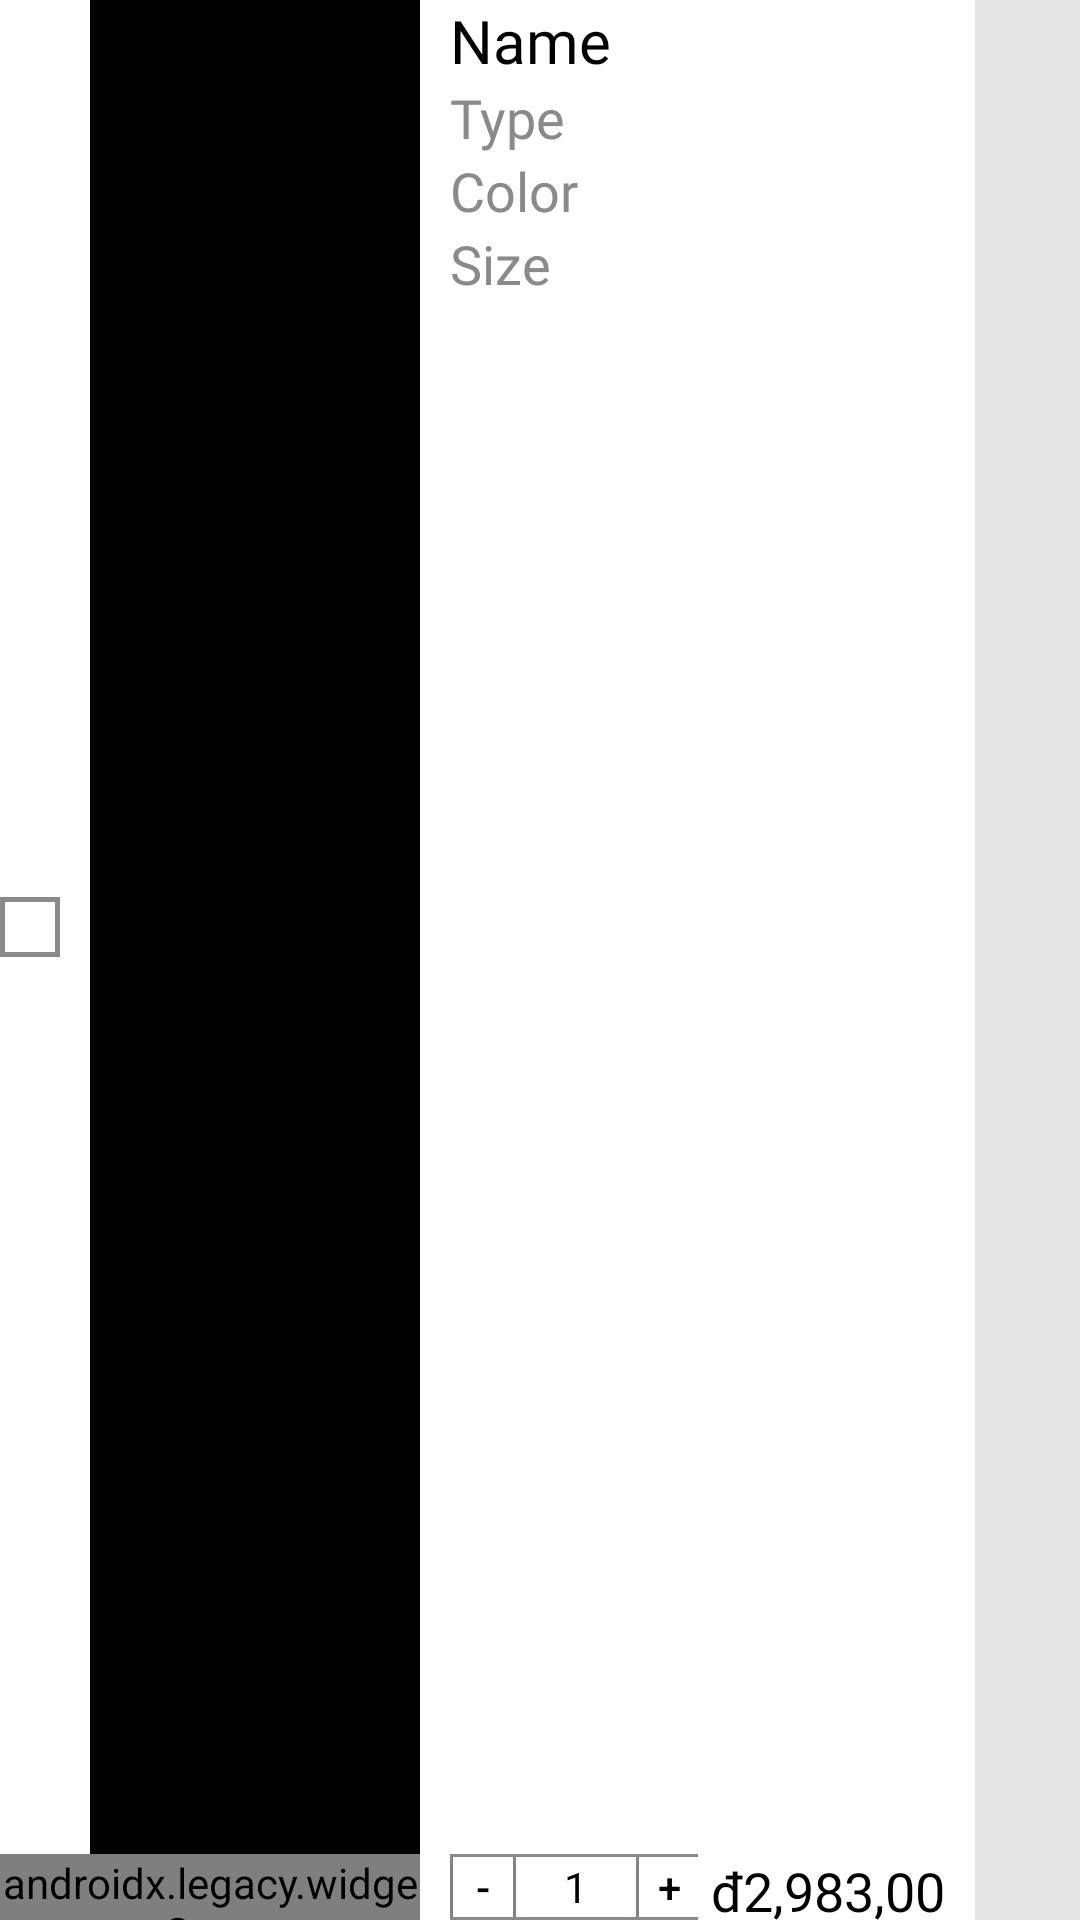

Reconstruct the res/layout file that produces this screen, plus the resources it refers to.
<!-- AndroidManifest.xml: application theme Theme.AppCompat.Light.NoActionBar -->
<!-- res/layout/cart_item.xml -->
<?xml version="1.0" encoding="utf-8"?>
<LinearLayout xmlns:android="http://schemas.android.com/apk/res/android"
    xmlns:tools="http://schemas.android.com/tools"
    android:layout_width="match_parent"
    android:layout_height="wrap_content"
    android:background="@color/white"
    android:orientation="vertical">

    <LinearLayout
        android:layout_width="match_parent"
        android:layout_height="match_parent"
        android:orientation="horizontal">
        <LinearLayout
            android:layout_width="match_parent"
            android:layout_height="match_parent"
            android:layout_weight="1"
            android:orientation="vertical">
            <LinearLayout
                android:layout_width="match_parent"
                android:layout_height="match_parent"
                android:orientation="horizontal"
                android:layout_weight="1">
                <LinearLayout
                    android:layout_width="30dp"
                    android:layout_height="match_parent"
                    android:gravity="center_vertical">
                    <CheckBox
                        android:id="@+id/cbx_isSelected_CartItem"
                        android:layout_width="20dp"
                        android:layout_height="20dp"
                        android:checked="false"
                        android:button="@null"
                        android:background="@drawable/custom_checkbox" />
                </LinearLayout>

                <ImageView
                    android:id="@+id/ivw_productImage_Bag"
                    android:layout_width="250dp"
                    android:layout_height="match_parent"
                    android:layout_weight="1"
                    android:adjustViewBounds="true"
                    android:scaleType="fitStart"
                    android:src="@color/black"/>

                <LinearLayout
                    android:layout_width="match_parent"
                    android:layout_height="match_parent"
                    android:layout_weight="1"
                    android:paddingLeft="10dp"
                    android:orientation="vertical">
                    <TextView
                        android:id="@+id/tvw_productName_Bag"
                        android:layout_width="match_parent"
                        android:layout_height="wrap_content"
                        android:text="Name"
                        android:textColor="@color/black"
                        android:textSize="20dp"
                        android:fontFamily="@font/varela_round_regular"/>

                    <TextView
                        android:id="@+id/tvw_productType_Bag"
                        android:layout_width="match_parent"
                        android:layout_height="wrap_content"
                        android:text="Type"
                        android:textColor="@color/pale_gray"
                        android:textSize="18dp"
                        android:fontFamily="@font/varela_round_regular"/>

                    <TextView
                        android:id="@+id/tvw_productColor_Bag"
                        android:layout_width="match_parent"
                        android:layout_height="wrap_content"
                        android:text="Color"
                        android:textColor="@color/pale_gray"
                        android:textSize="18dp"
                        android:fontFamily="@font/varela_round_regular"/>
                    <TextView
                        android:id="@+id/tvw_productSize_Bag"
                        android:layout_width="match_parent"
                        android:layout_height="wrap_content"
                        android:text="Size"
                        android:textColor="@color/pale_gray"
                        android:textSize="18dp"
                        android:fontFamily="@font/varela_round_regular"/>
                </LinearLayout>
            </LinearLayout>

            <LinearLayout
                android:layout_width="match_parent"
                android:layout_height="wrap_content"
                android:orientation="horizontal">

                <androidx.legacy.widget.Space
                    android:layout_width="280dp"
                    android:layout_height="match_parent"
                    android:layout_weight="1"/>

                <LinearLayout
                    android:layout_width="match_parent"
                    android:layout_height="wrap_content"
                    android:orientation="horizontal"
                    android:layout_weight="1"
                    android:paddingLeft="10dp">

                    <LinearLayout
                        android:layout_width="match_parent"
                        android:layout_height="wrap_content"
                        android:layout_weight="1"
                        android:orientation="vertical">
                        <LinearLayout
                            android:layout_width="wrap_content"
                            android:layout_height="match_parent"
                            android:orientation="vertical">
                            <TextView
                                android:layout_width="match_parent"
                                android:layout_height="1dp"
                                android:background="@color/pale_gray"/>

                            <LinearLayout
                                android:layout_width="match_parent"
                                android:layout_height="match_parent"
                                android:orientation="horizontal">
                                <TextView
                                    android:layout_width="1dp"
                                    android:layout_height="match_parent"
                                    android:background="@color/pale_gray"/>
                                <Button
                                    android:id="@+id/btn_minusOne_Bag"
                                    android:layout_width="20dp"
                                    android:layout_height="20dp"
                                    android:background="@color/white"
                                    android:textColor="@color/black"
                                    android:text="-"/>
                                <TextView
                                    android:layout_width="1dp"
                                    android:layout_height="match_parent"
                                    android:background="@color/pale_gray"/>
                                <TextView
                                    android:id="@+id/tvw_productNumber_Bag"
                                    android:layout_width="40dp"
                                    android:layout_height="20dp"
                                    android:background="@color/white"
                                    android:text="1"
                                    android:textColor="@color/black"
                                    android:gravity="center"
                                    android:fontFamily="@font/varela_round_regular"/>
                                <TextView
                                    android:layout_width="1dp"
                                    android:layout_height="match_parent"
                                    android:background="@color/pale_gray"/>
                                <Button
                                    android:id="@+id/btn_plusOne_Bag"
                                    android:layout_width="20dp"
                                    android:layout_height="20dp"
                                    android:background="@color/white"
                                    android:textColor="@color/black"
                                    android:text="+"/>
                                <TextView
                                    android:layout_width="1dp"
                                    android:layout_height="match_parent"
                                    android:background="@color/pale_gray"/>
                            </LinearLayout>
                            <TextView
                                android:layout_width="match_parent"
                                android:layout_height="1dp"
                                android:background="@color/pale_gray"/>
                        </LinearLayout>

                    </LinearLayout>

                    <TextView
                        android:id="@+id/tvw_productPrice_Bag"
                        android:layout_width="match_parent"
                        android:layout_height="match_parent"
                        android:layout_weight="1"
                        android:text="đ2,983,000"
                        android:textColor="@color/black"
                        android:textSize="18dp"
                        android:textDirection="rtl"
                        android:fontFamily="@font/varela_round_regular"/>
                </LinearLayout>
            </LinearLayout>
        </LinearLayout>

        <LinearLayout
            android:layout_width="match_parent"
            android:layout_height="match_parent"
            android:layout_weight="7"
            android:layout_marginLeft="10dp">
            <ImageView
                android:id="@+id/ivw_deleteProduct_Bag"
                android:layout_width="match_parent"
                android:layout_height="match_parent"
                android:padding="5dp"
                android:adjustViewBounds="true"
                android:scaleType="fitCenter"
                android:background="#E6E5E5"
                android:src="@drawable/img_delete"/>
        </LinearLayout>
    </LinearLayout>

    <TextView
        android:layout_width="match_parent"
        android:layout_height="0.5dp"
        android:background="@color/black"
        android:layout_marginTop="20dp"
        android:layout_marginBottom="20dp" />

</LinearLayout>
<!-- resources referenced by this layout -->
<resources>
  <color name="black">#FF000000</color>
  <color name="pale_gray">#8A8A8A</color>
  <color name="white">#FFFFFFFF</color>
  <!-- drawable custom_checkbox (drawable) -->
  <selector xmlns:android="http://schemas.android.com/apk/res/android">
      
      <item android:state_checked="true">
          <layer-list>
              <item>
                  <shape>
                      <stroke
                          android:width="1.5dp"
                          android:color="@color/pale_gray" /> 
                  </shape>
              </item>
              <item android:drawable="@drawable/checkbox" /> 
          </layer-list>
      </item>
      
      <item android:state_checked="false">
          <layer-list>
              <item>
                  <shape>
                      <stroke
                          android:width="1.5dp"
                          android:color="@color/pale_gray" /> 
                  </shape>
              </item>
  
          </layer-list>
      </item>
  </selector>
  <!-- drawable checkbox: png bitmap (drawable, 4515 bytes) -->
</resources>
